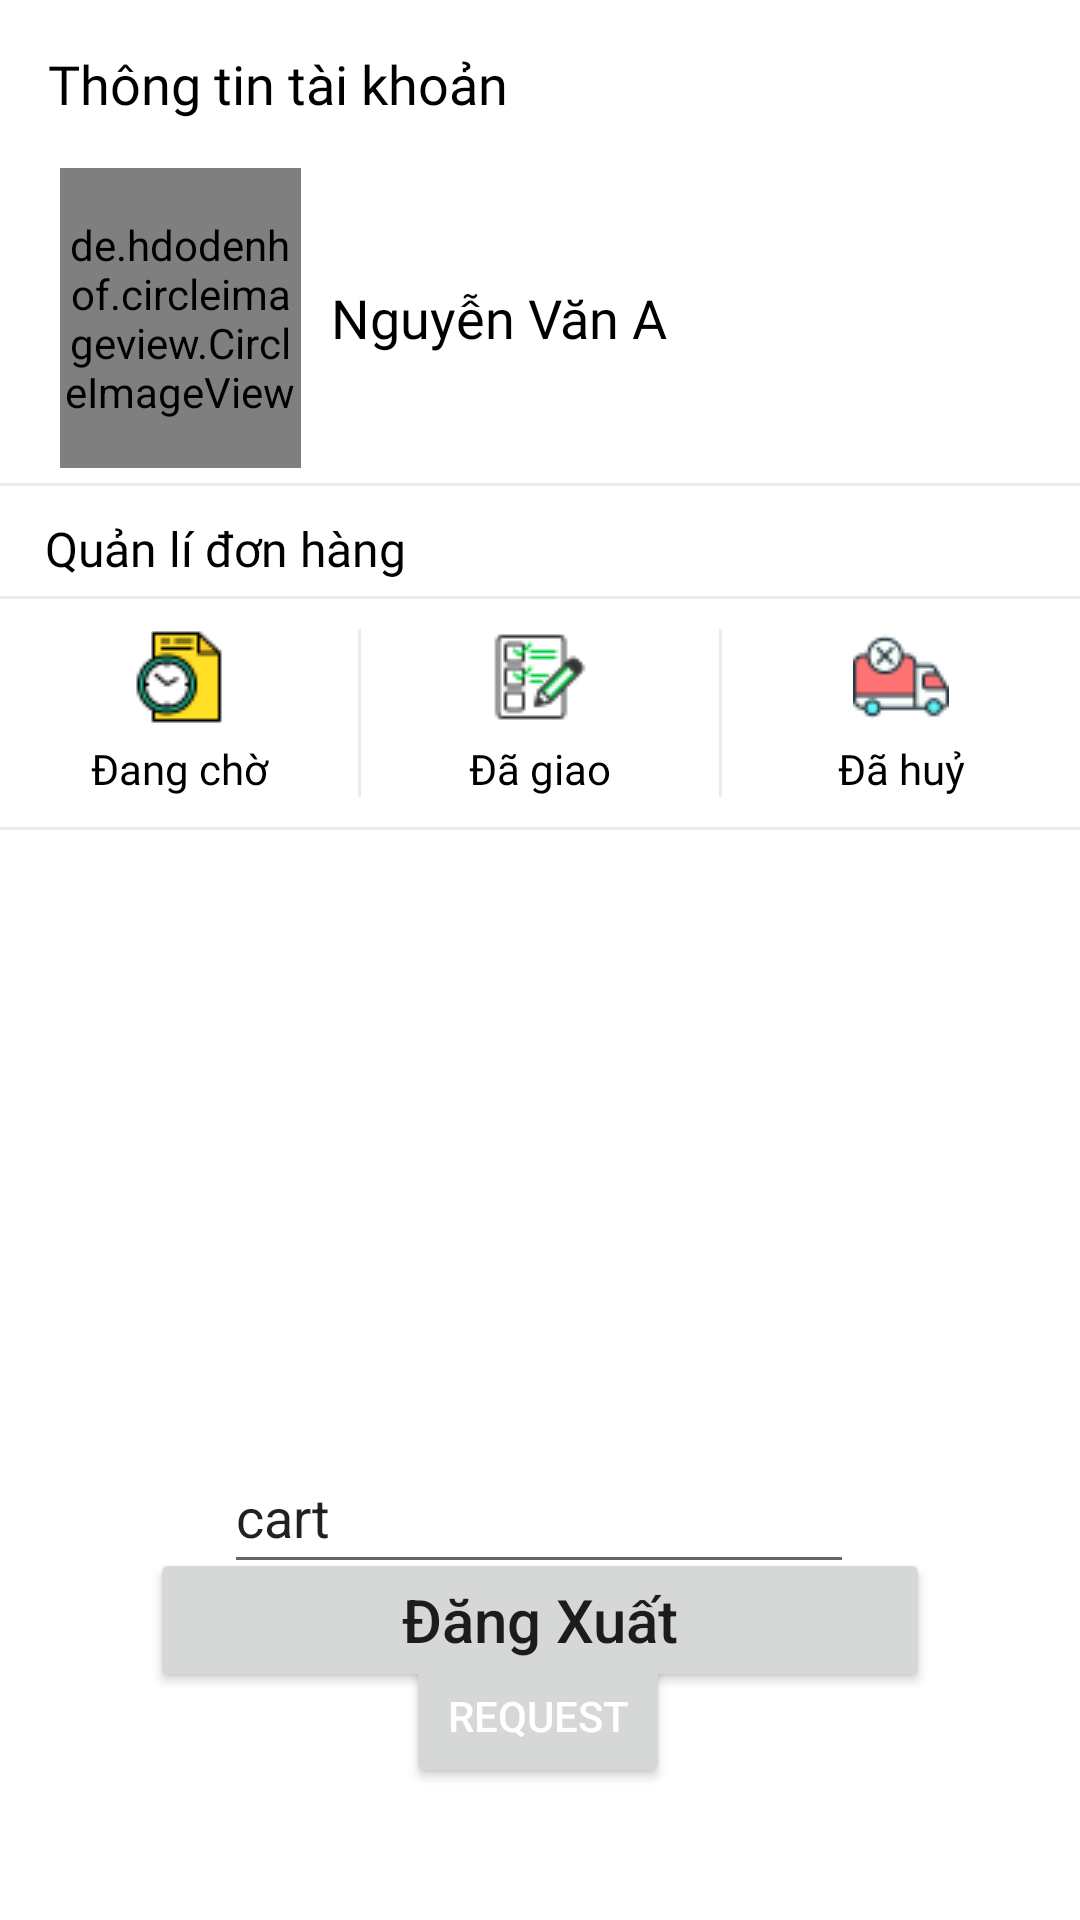

Layout XML and referenced resources for this Android screen:
<!-- AndroidManifest.xml: application theme Theme.FoodYum -->
<!-- res/layout/fragment_account.xml -->
<?xml version="1.0" encoding="utf-8"?>
<FrameLayout xmlns:android="http://schemas.android.com/apk/res/android"
    xmlns:app="http://schemas.android.com/apk/res-auto"
    xmlns:tools="http://schemas.android.com/tools"
    android:layout_width="match_parent"
    android:layout_height="match_parent"
    tools:context=".ui.account.AccountFragment">

    <com.google.android.material.appbar.AppBarLayout
        android:id="@+id/appBarLayoutAccount"
        android:layout_width="match_parent"
        android:layout_height="wrap_content">

        <androidx.appcompat.widget.Toolbar
            android:id="@+id/toolBarAccount"
            android:layout_width="match_parent"
            android:layout_height="?attr/actionBarSize"
            android:background="@color/white">

            <TextView
                android:layout_width="wrap_content"
                android:layout_height="match_parent"
                android:fontFamily="@font/roboto_bold"
                android:gravity="center"
                android:text="@string/info_acc"
                android:textColor="@color/black"
                android:textSize="18sp" />

        </androidx.appcompat.widget.Toolbar>

    </com.google.android.material.appbar.AppBarLayout>

    <androidx.constraintlayout.widget.ConstraintLayout
        android:layout_width="match_parent"
        android:layout_height="match_parent"
        android:layout_marginTop="?attr/actionBarSize">

        <LinearLayout
            android:id="@+id/lnlInfoUser"
            android:layout_width="match_parent"
            android:layout_height="wrap_content"
            android:layout_marginHorizontal="20dp"
            android:weightSum="5"
            app:layout_constraintTop_toTopOf="parent">

            <de.hdodenhof.circleimageview.CircleImageView
                android:id="@+id/imgUser"
                android:layout_width="0dp"
                android:layout_height="100dp"
                android:layout_weight="1.3"
                android:src="@drawable/ic_baseline_account_circle_black" />

            <TextView
                android:id="@+id/tvNameUser"
                android:layout_width="0dp"
                android:layout_height="match_parent"
                android:layout_marginStart="10dp"
                android:layout_weight="3"
                android:fontFamily="@font/roboto_bold"
                android:gravity="center_vertical"
                android:text="@string/default_name"
                android:textColor="@color/black"
                android:textSize="18sp" />

            <ImageView
                android:layout_width="0dp"
                android:layout_height="wrap_content"
                android:layout_gravity="center_vertical"
                android:layout_weight="0.7"
                android:src="@drawable/ic_baseline_navigate_next_black"
                android:contentDescription="@string/todo" />
        </LinearLayout>

        <View
            android:id="@+id/view1"
            android:layout_width="match_parent"
            android:layout_height="1dp"
            android:layout_marginTop="5dp"
            android:background="#EFEBEB"
            app:layout_constraintTop_toBottomOf="@+id/lnlInfoUser" />

        <TextView
            android:id="@+id/textView"
            android:layout_width="wrap_content"
            android:layout_height="wrap_content"
            android:layout_marginStart="15dp"
            android:layout_marginTop="10dp"
            android:fontFamily="@font/roboto"
            android:text="@string/order_management"
            android:textColor="@color/black"
            android:textSize="16sp"
            app:layout_constraintStart_toStartOf="parent"
            app:layout_constraintTop_toBottomOf="@+id/view1" />

        <View
            android:id="@+id/view3"
            android:layout_width="match_parent"
            android:layout_height="1dp"
            android:layout_marginTop="5dp"
            android:background="#EFEBEB"
            app:layout_constraintTop_toBottomOf="@+id/textView" />

        <LinearLayout
            android:id="@+id/lnlOrder"
            android:layout_width="match_parent"
            android:layout_height="wrap_content"
            android:orientation="horizontal"
            android:paddingVertical="10dp"
            android:weightSum="3"
            app:layout_constraintTop_toBottomOf="@+id/view3">

            <TextView
                android:id="@+id/tvOrderWaiting"
                android:layout_width="0dp"
                android:layout_height="wrap_content"
                android:layout_weight="1"
                android:drawablePadding="5dp"
                android:fontFamily="@font/roboto"
                android:gravity="center"
                android:text="@string/waiting"
                android:textColor="@color/black"
                app:drawableTopCompat="@drawable/order_waiting" />

            <View
                android:layout_width="1dp"
                android:layout_height="match_parent"
                android:background="#EFEBEB" />

            <TextView
                android:id="@+id/tvOrderDone"
                android:layout_width="0dp"
                android:layout_height="wrap_content"
                android:layout_weight="1"
                android:drawablePadding="5dp"
                android:fontFamily="@font/roboto"
                android:gravity="center"
                android:text="@string/delivered"
                android:textColor="@color/black"
                app:drawableTopCompat="@drawable/order_done" />

            <View
                android:layout_width="1dp"
                android:layout_height="match_parent"
                android:background="#EFEBEB" />

            <TextView
                android:id="@+id/tvOrderCancel"
                android:layout_width="0dp"
                android:layout_height="wrap_content"
                android:layout_weight="1"
                android:drawablePadding="5dp"
                android:fontFamily="@font/roboto"
                android:gravity="center"
                android:text="@string/cancelled"
                android:textColor="@color/black"
                app:drawableTopCompat="@drawable/order_cancel" />

        </LinearLayout>

        <View
            android:id="@+id/view2"
            android:layout_width="match_parent"
            android:layout_height="1dp"
            android:background="#EFEBEB"
            app:layout_constraintTop_toBottomOf="@+id/lnlOrder" />

        <EditText
            android:id="@+id/edCode"
            android:layout_width="wrap_content"
            android:layout_height="wrap_content"
            android:layout_marginTop="424dp"
            android:ems="10"
            android:hint="@string/code"
            android:inputType="textPersonName"
            android:minHeight="48dp"
            android:text="@string/cart"
            app:layout_constraintEnd_toEndOf="parent"
            app:layout_constraintHorizontal_bias="0.497"
            app:layout_constraintStart_toStartOf="parent"
            app:layout_constraintTop_toTopOf="parent"
            android:autofillHints="" />

        <Button
            android:id="@+id/btnRequest"
            android:layout_width="wrap_content"
            android:layout_height="wrap_content"
            android:layout_marginTop="20dp"
            android:text="@string/request"
            android:textColor="@color/white"
            app:cornerRadius="10dp"
            app:layout_constraintEnd_toEndOf="parent"
            app:layout_constraintHorizontal_bias="0.498"
            app:layout_constraintStart_toStartOf="parent"
            app:layout_constraintTop_toBottomOf="@+id/edCode"
            tools:ignore="TextContrastCheck,TextContrastCheck" />

        <Button
            android:id="@+id/btnLogout"
            android:layout_width="match_parent"
            android:layout_height="wrap_content"
            android:layout_marginHorizontal="50dp"
            android:layout_marginBottom="76dp"
            android:paddingVertical="10dp"
            android:text="@string/log_out"
            android:textAllCaps="false"
            android:textSize="20sp"
            app:cornerRadius="50dp"
            app:layout_constraintBottom_toBottomOf="parent" />

    </androidx.constraintlayout.widget.ConstraintLayout>


</FrameLayout>
<!-- resources referenced by this layout -->
<resources>
  <color name="black">#FF000000</color>
  <color name="white">#FFFFFFFF</color>
  <!-- drawable order_cancel: png bitmap (drawable, 1571 bytes) -->
  <!-- drawable order_done: png bitmap (drawable, 1395 bytes) -->
  <!-- drawable order_waiting: png bitmap (drawable, 1461 bytes) -->
  <string name="cancelled">Đã huỷ</string>
  <string name="cart">cart</string>
  <string name="code">Code</string>
  <string name="default_name">Nguyễn Văn A</string>
  <string name="delivered">Đã giao</string>
  <string name="info_acc">Thông tin tài khoản</string>
  <string name="log_out">Đăng Xuất</string>
  <string name="order_management">Quản lí đơn hàng</string>
  <string name="request">Request</string>
  <string name="todo">TODO</string>
  <string name="waiting">Đang chờ</string>
  <style name="Theme.FoodYum" parent="Theme.MaterialComponents.DayNight.NoActionBar">
          
          <item name="colorPrimary">@color/orange</item>
          <item name="colorPrimaryVariant">@color/gray</item>
          <item name="colorOnPrimary">@color/white</item>
          
          <item name="colorSecondary">@color/teal_200</item>
          <item name="colorSecondaryVariant">@color/teal_700</item>
          <item name="colorOnSecondary">@color/black</item>
          
          <item name="android:statusBarColor">?attr/colorPrimaryVariant</item>
          
      </style>
  <color name="orange">#ff5353</color>
  <color name="gray">#808080</color>
  <color name="teal_200">#FF03DAC5</color>
  <color name="teal_700">#FF018786</color>
</resources>
